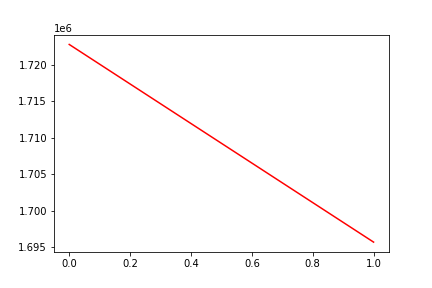

Data behind this chart, as committed beside it:
, date, assets
0, 0, 1722809
1, 20161027, 1695719
